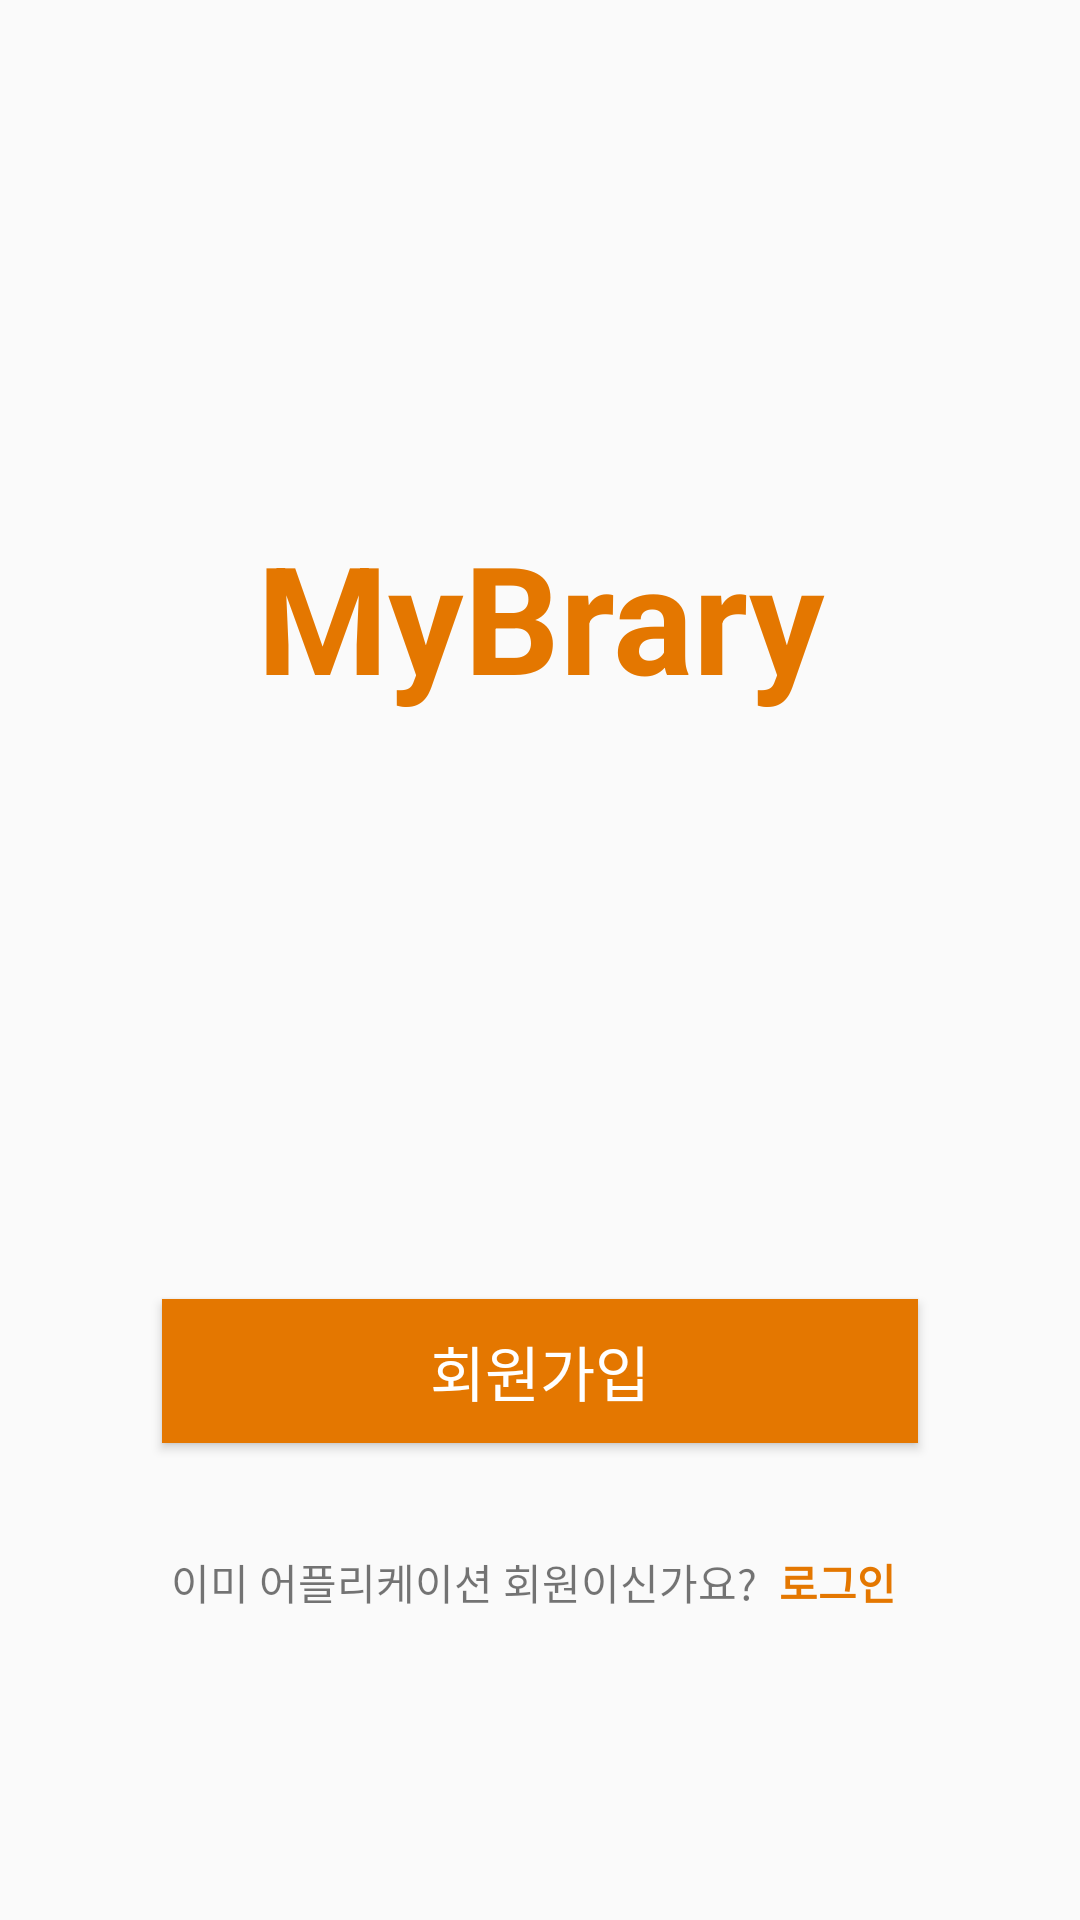

Layout XML and referenced resources for this Android screen:
<!-- AndroidManifest.xml: application theme AppTheme -->
<!-- res/layout/sign_in_01.xml -->
<?xml version="1.0" encoding="utf-8"?>
<android.support.constraint.ConstraintLayout xmlns:android="http://schemas.android.com/apk/res/android"
    xmlns:app="http://schemas.android.com/apk/res-auto"
    xmlns:tools="http://schemas.android.com/tools"
    android:layout_width="match_parent"
    android:layout_height="match_parent">

    <TextView
        android:id="@+id/textView34"
        android:layout_width="0dp"
        android:layout_height="wrap_content"
        android:text="MyBrary"
        android:textAlignment="center"
        android:textColor="@color/mybrary_main"
        android:textSize="50sp"
        android:textStyle="bold"
        app:layout_constraintBottom_toBottomOf="parent"
        app:layout_constraintEnd_toStartOf="@+id/guideline2"
        app:layout_constraintStart_toStartOf="@+id/guideline"
        app:layout_constraintTop_toTopOf="parent"
        app:layout_constraintVertical_bias="0.3" />

    <Button
        android:id="@+id/sign_in_01_sign_up_01_B"
        android:layout_width="0dp"
        android:layout_height="wrap_content"
        android:background="@color/mybrary_main"
        android:text="회원가입"
        android:textColor="@android:color/background_light"
        android:textSize="20sp"
        app:layout_constraintBottom_toBottomOf="parent"
        app:layout_constraintEnd_toStartOf="@+id/guideline2"
        app:layout_constraintStart_toStartOf="@+id/guideline"
        app:layout_constraintTop_toBottomOf="@+id/textView34"
        app:layout_constraintVertical_bias="0.55" />

    <TextView
        android:id="@+id/textView47"
        android:layout_width="wrap_content"
        android:layout_height="wrap_content"
        android:text="이미 어플리케이션 회원이신가요?"
        app:layout_constraintBaseline_toBaselineOf="@+id/sign_in_01_sign_in_02_B"
        app:layout_constraintEnd_toStartOf="@+id/sign_in_01_sign_in_02_B"
        app:layout_constraintStart_toStartOf="@+id/guideline" />

    <android.support.constraint.Guideline
        android:id="@+id/guideline"
        android:layout_width="wrap_content"
        android:layout_height="wrap_content"
        android:orientation="vertical"
        app:layout_constraintGuide_percent="0.15" />

    <android.support.constraint.Guideline
        android:id="@+id/guideline2"
        android:layout_width="wrap_content"
        android:layout_height="wrap_content"
        android:orientation="vertical"
        app:layout_constraintGuide_percent="0.85" />

    <Button
        android:id="@+id/sign_in_01_sign_in_02_B"
        style="@style/Widget.AppCompat.Button.Small"
        android:layout_width="wrap_content"
        android:layout_height="wrap_content"
        android:background="@color/trans"
        android:text="로그인"
        android:textColor="@color/mybrary_main"
        android:textStyle="bold"
        app:layout_constraintBottom_toBottomOf="parent"
        app:layout_constraintEnd_toStartOf="@+id/guideline2"
        app:layout_constraintHorizontal_bias="0.5"
        app:layout_constraintStart_toEndOf="@+id/textView47"
        app:layout_constraintTop_toBottomOf="@+id/sign_in_01_sign_up_01_B"
        app:layout_constraintVertical_bias="0.19999999" />

</android.support.constraint.ConstraintLayout>
<!-- resources referenced by this layout -->
<resources>
  <color name="mybrary_main">#e47700</color>
  <color name="trans">#00ff0000</color>
  <style name="AppTheme" parent="Theme.AppCompat.Light.DarkActionBar">
          
          <item name="colorPrimary">@color/colorPrimary</item>
          <item name="colorPrimaryDark">@color/colorPrimaryDark</item>
          <item name="colorAccent">@color/colorAccent</item>
          <item name="windowActionBar">false</item>
          <item name="windowNoTitle">true</item>
  
          
          <item name="android:windowLightStatusBar">true</item>
  
      </style>
  <color name="colorPrimary">#bdbdbd</color>
  <color name="colorPrimaryDark">#efefef</color>
  <color name="colorAccent">#e47700</color>
</resources>
